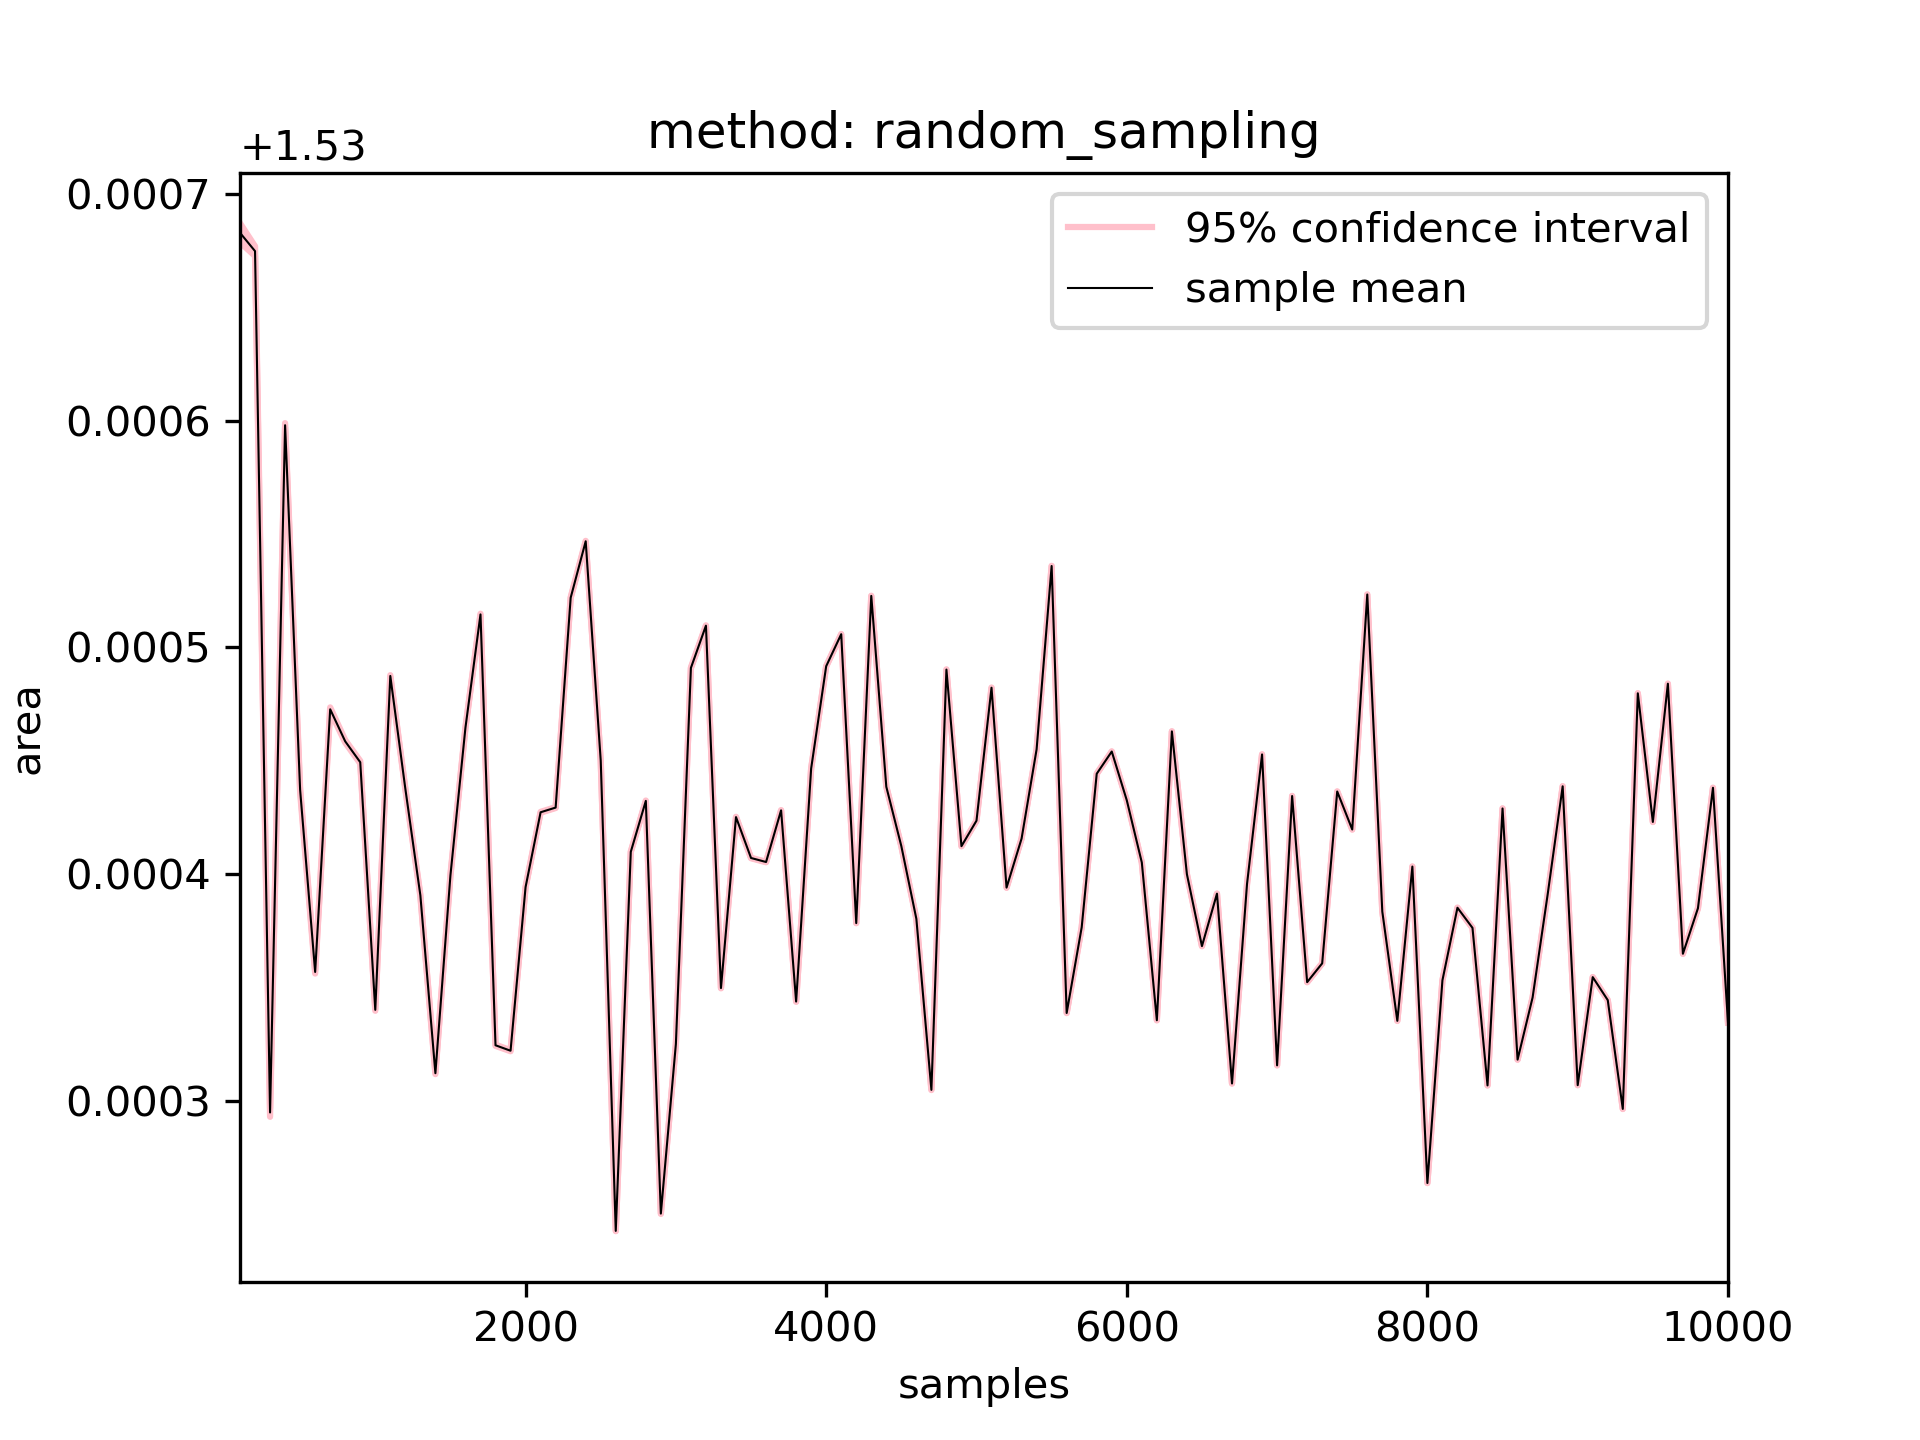

Data behind this chart, as committed beside it:
1000.0, 100.0, 1.5306828282828306, 1.5306785993357699, 1.5306870572298914, 4.228947060649019e-06
1000, 200.0, 1.531, 1.531, 1.531, 2.1338784189204943e-06
1000, 300.0, 1.53, 1.53, 1.53, 1.9017279214389986e-06
1000, 400.0, 1.531, 1.531, 1.531, 9.26841989943325e-07
1000, 500.0, 1.53, 1.53, 1.53, 1.0405653673351172e-06
1000, 600.0, 1.53, 1.53, 1.53, 6.967818739952085e-07
1000, 700.0, 1.53, 1.53, 1.53, 8.344653514020551e-07
1000, 800.0, 1.53, 1.53, 1.53, 5.604042300362605e-07
1000, 900.0, 1.53, 1.53, 1.53, 5.807941683852917e-07
1000, 1000, 1.53, 1.53, 1.53, 4.079013592304469e-07
1000, 1100, 1.53, 1.53, 1.53, 3.570069566441079e-07
1000, 1200, 1.53, 1.53, 1.53, 2.774845920918946e-07
1000, 1300, 1.53, 1.53, 1.53, 3.793743730223442e-07
1000, 1400, 1.53, 1.53, 1.53, 4.181832775257404e-07
1000, 1500, 1.53, 1.53, 1.53, 3.76760456065597e-07
1000, 1600, 1.53, 1.53, 1.53, 2.565798789857338e-07
1000, 1700, 1.531, 1.531, 1.531, 3.041518308284921e-07
1000, 1800, 1.53, 1.53, 1.53, 2.684388409788864e-07
1000, 1900, 1.53, 1.53, 1.53, 2.2284460455272743e-07
1000, 2000, 1.53, 1.53, 1.53, 1.9502249166490124e-07
1000, 2100, 1.53, 1.53, 1.53, 1.7920915511613926e-07
1000, 2200, 1.53, 1.53, 1.53, 1.906599405129974e-07
1000, 2300, 1.531, 1.531, 1.531, 2.040834863190268e-07
1000, 2400, 1.531, 1.531, 1.531, 1.941311222394231e-07
1000, 2500, 1.53, 1.53, 1.53, 1.6571593869518626e-07
1000, 2600, 1.53, 1.53, 1.53, 1.384988362063553e-07
1000, 2700, 1.53, 1.53, 1.53, 1.5909522718344048e-07
1000, 2800, 1.53, 1.53, 1.53, 1.6866546909766948e-07
1000, 2900, 1.53, 1.53, 1.53, 1.5486827114921704e-07
1000, 3000, 1.53, 1.53, 1.53, 1.4918559942635514e-07
1000, 3100, 1.53, 1.53, 1.53, 1.758296445731507e-07
1000, 3200, 1.531, 1.531, 1.531, 1.6243892964952283e-07
1000, 3300, 1.53, 1.53, 1.53, 1.212599301060168e-07
1000, 3400, 1.53, 1.53, 1.53, 1.3838639901857135e-07
1000, 3500, 1.53, 1.53, 1.53, 1.1702321630756307e-07
1000, 3600, 1.53, 1.53, 1.53, 1.1776889310396822e-07
1000, 3700, 1.53, 1.53, 1.53, 1.1018992693215877e-07
1000, 3800, 1.53, 1.53, 1.53, 1.3076444901658785e-07
1000, 3900, 1.53, 1.53, 1.53, 1.1864901622173911e-07
1000, 4000, 1.53, 1.53, 1.53, 1.0038607167482265e-07
1000, 4100, 1.531, 1.531, 1.531, 1.00461230595876e-07
1000, 4200, 1.53, 1.53, 1.53, 7.118473606818623e-08
1000, 4300, 1.531, 1.531, 1.531, 8.772538432562986e-08
1000, 4400, 1.53, 1.53, 1.53, 8.947918068264216e-08
1000, 4500, 1.53, 1.53, 1.53, 1.0723734433241746e-07
1000, 4600, 1.53, 1.53, 1.53, 1.147699809353339e-07
1000, 4700, 1.53, 1.53, 1.53, 9.827310733180984e-08
1000, 4800, 1.53, 1.53, 1.53, 1.0001367779990151e-07
1000, 4900, 1.53, 1.53, 1.53, 7.83181926395846e-08
1000, 5000, 1.53, 1.53, 1.53, 8.320435630503361e-08
1000, 5100, 1.53, 1.53, 1.53, 8.186257401952612e-08
1000, 5200, 1.53, 1.53, 1.53, 8.759373474647957e-08
1000, 5300, 1.53, 1.53, 1.53, 7.293882708070961e-08
1000, 5400, 1.53, 1.53, 1.53, 7.413121820349006e-08
1000, 5500, 1.531, 1.531, 1.531, 8.427884982101947e-08
1000, 5600, 1.53, 1.53, 1.53, 7.172426643745039e-08
1000, 5700, 1.53, 1.53, 1.53, 7.171051938589446e-08
1000, 5800, 1.53, 1.53, 1.53, 7.282209246902485e-08
1000, 5900, 1.53, 1.53, 1.53, 6.560033437174108e-08
1000, 6000, 1.53, 1.53, 1.53, 6.658680722356649e-08
1000, 6100, 1.53, 1.53, 1.53, 7.843880088031032e-08
... 39 more rows
